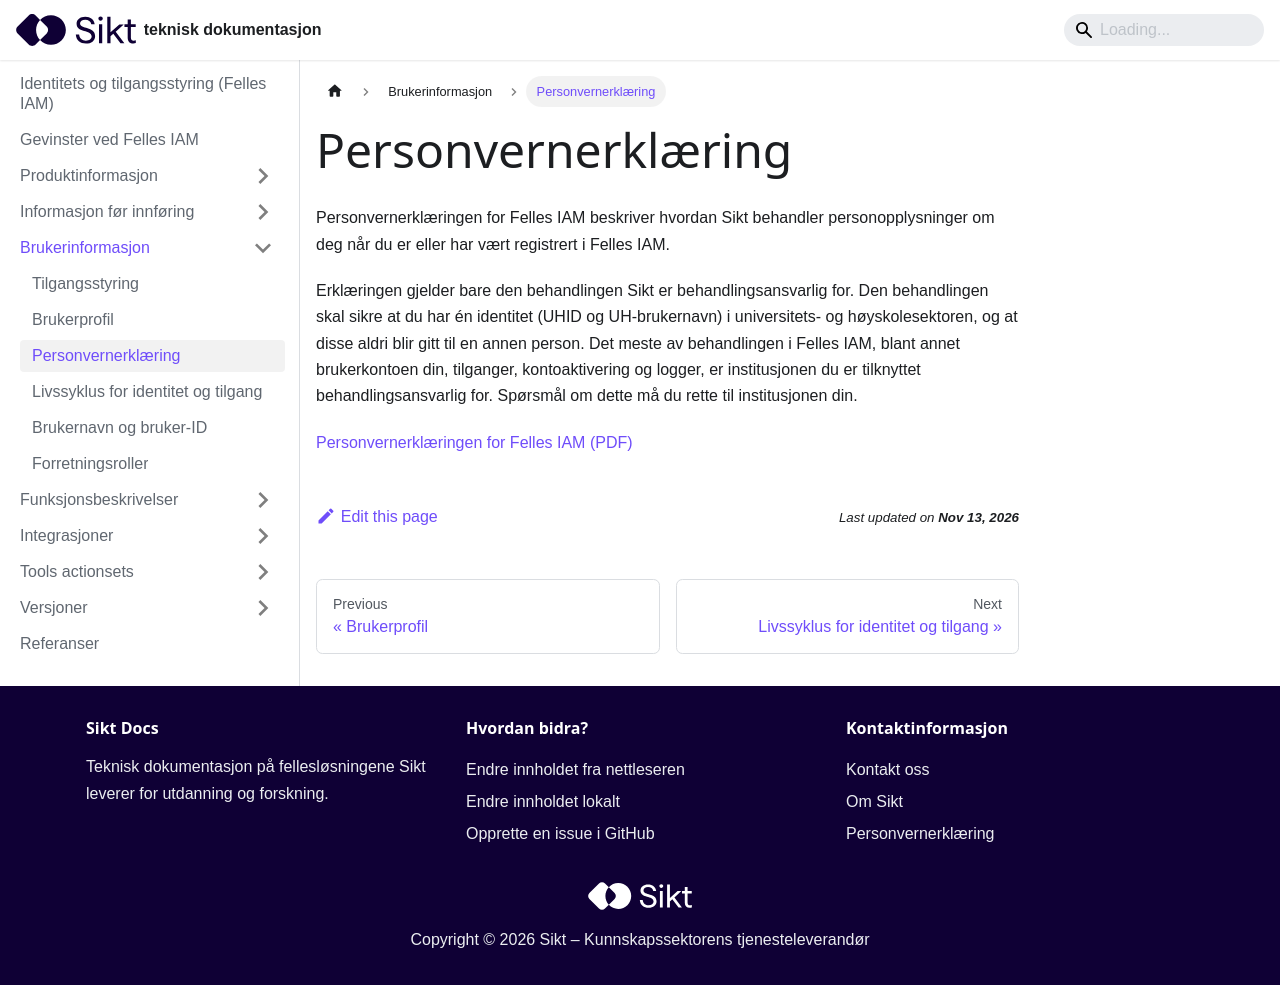

repository: sikt-no/docs · page: docs/iam/personvernerklaering/index.html · generator: docusaurus

---
title: Personvernerklæring
---

Personvernerklæringen for Felles IAM beskriver hvordan Sikt behandler personopplysninger om deg når du er eller har vært registrert i Felles IAM.

Erklæringen gjelder bare den behandlingen Sikt er behandlingsansvarlig for. Den behandlingen skal sikre at du har én identitet (UHID og UH-brukernavn) i universitets- og høyskolesektoren, og at disse aldri blir gitt til en annen person. Det meste av behandlingen i Felles IAM, blant annet brukerkontoen din, tilganger, kontoaktivering og logger, er institusjonen du er tilknyttet behandlingsansvarlig for. Spørsmål om dette må du rette til institusjonen din.

[Personvernerklæringen for Felles IAM (PDF)](pathname:///iam/personvernerklaering.pdf)
